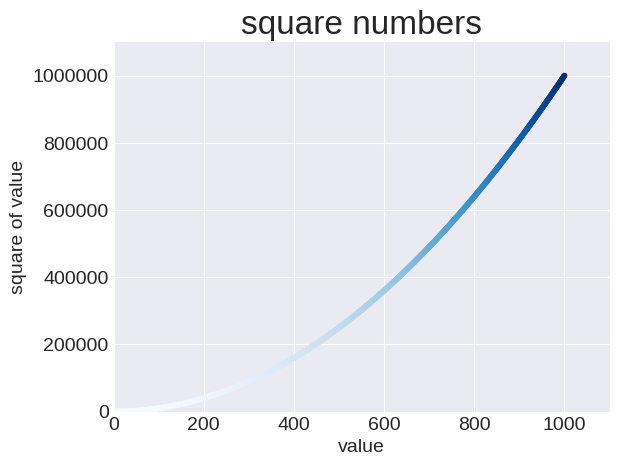

Write Python code to recreate this figure.
#plotting and styling individual points with scatter()
#sometimes its useful to plot and style individual points based on certian characteristics
#for example, plot small values in one colour and larger ones in a different colour
#plotting a large dataset with one set of styling options and then emphasise indivudal poitns by
#replotting them with different options.

import matplotlib.pyplot as plt

# x_values = [1,2,3,4,5]
# y_values = [1,4,9,16,25]

# plt.style.use('seaborn-v0_8-darkgrid')
# fig,ax = plt.subplots()
# ax.scatter(x_values,y_values,s=200)

# #set chart title and axes
# ax.set_title("square numbers",fontsize=24)
# ax.set_xlabel("value",fontsize=14)
# ax.set_ylabel("square of value",fontsize=14)

# #set size of tick labels
# ax.tick_params(labelsize=14)

# plt.show()

#collecting data automatically
#writing lists by hand inefficient
#using a loop to do the calculations for us

x_values = range(1,1001)
y_values = [x**2 for x in x_values]
#using a list comprehension x squared for x in the x_values

plt.style.use('seaborn-v0_8-darkgrid')
fig,ax = plt.subplots()
# ax.scatter(x_values,y_values,color=(0,0.8,0), s=10)
ax.scatter(x_values,y_values,c=y_values,cmap=plt.cm.Blues, s=10)
ax.axis([0,1100, 0, 1_100_000])
ax.ticklabel_format(style="plain")
#the axis method needs four values, the min and maximum value of x, y axis

#set chart title and axes
ax.set_title("square numbers",fontsize=24)
ax.set_xlabel("value",fontsize=14)
ax.set_ylabel("square of value",fontsize=14)

#set size of tick labels
ax.tick_params(labelsize=14)


# plt.show()

##customizing tick labels
#when the numbers on an axis get large enough, matplotlib defaults to scientific notation for tick
#labels. this is good, as large larger numbers in plain notation take up alot of unneccessary space
#almost every element on a chart is customiseable, soy ou can tell matplotlib to keep using plain
#notation if one prefers

#saving your plats automatically

#save to a file using plt.savefig() instead of plt.show()
plt.savefig('squares_plot.png',bbox_inches='tight')

